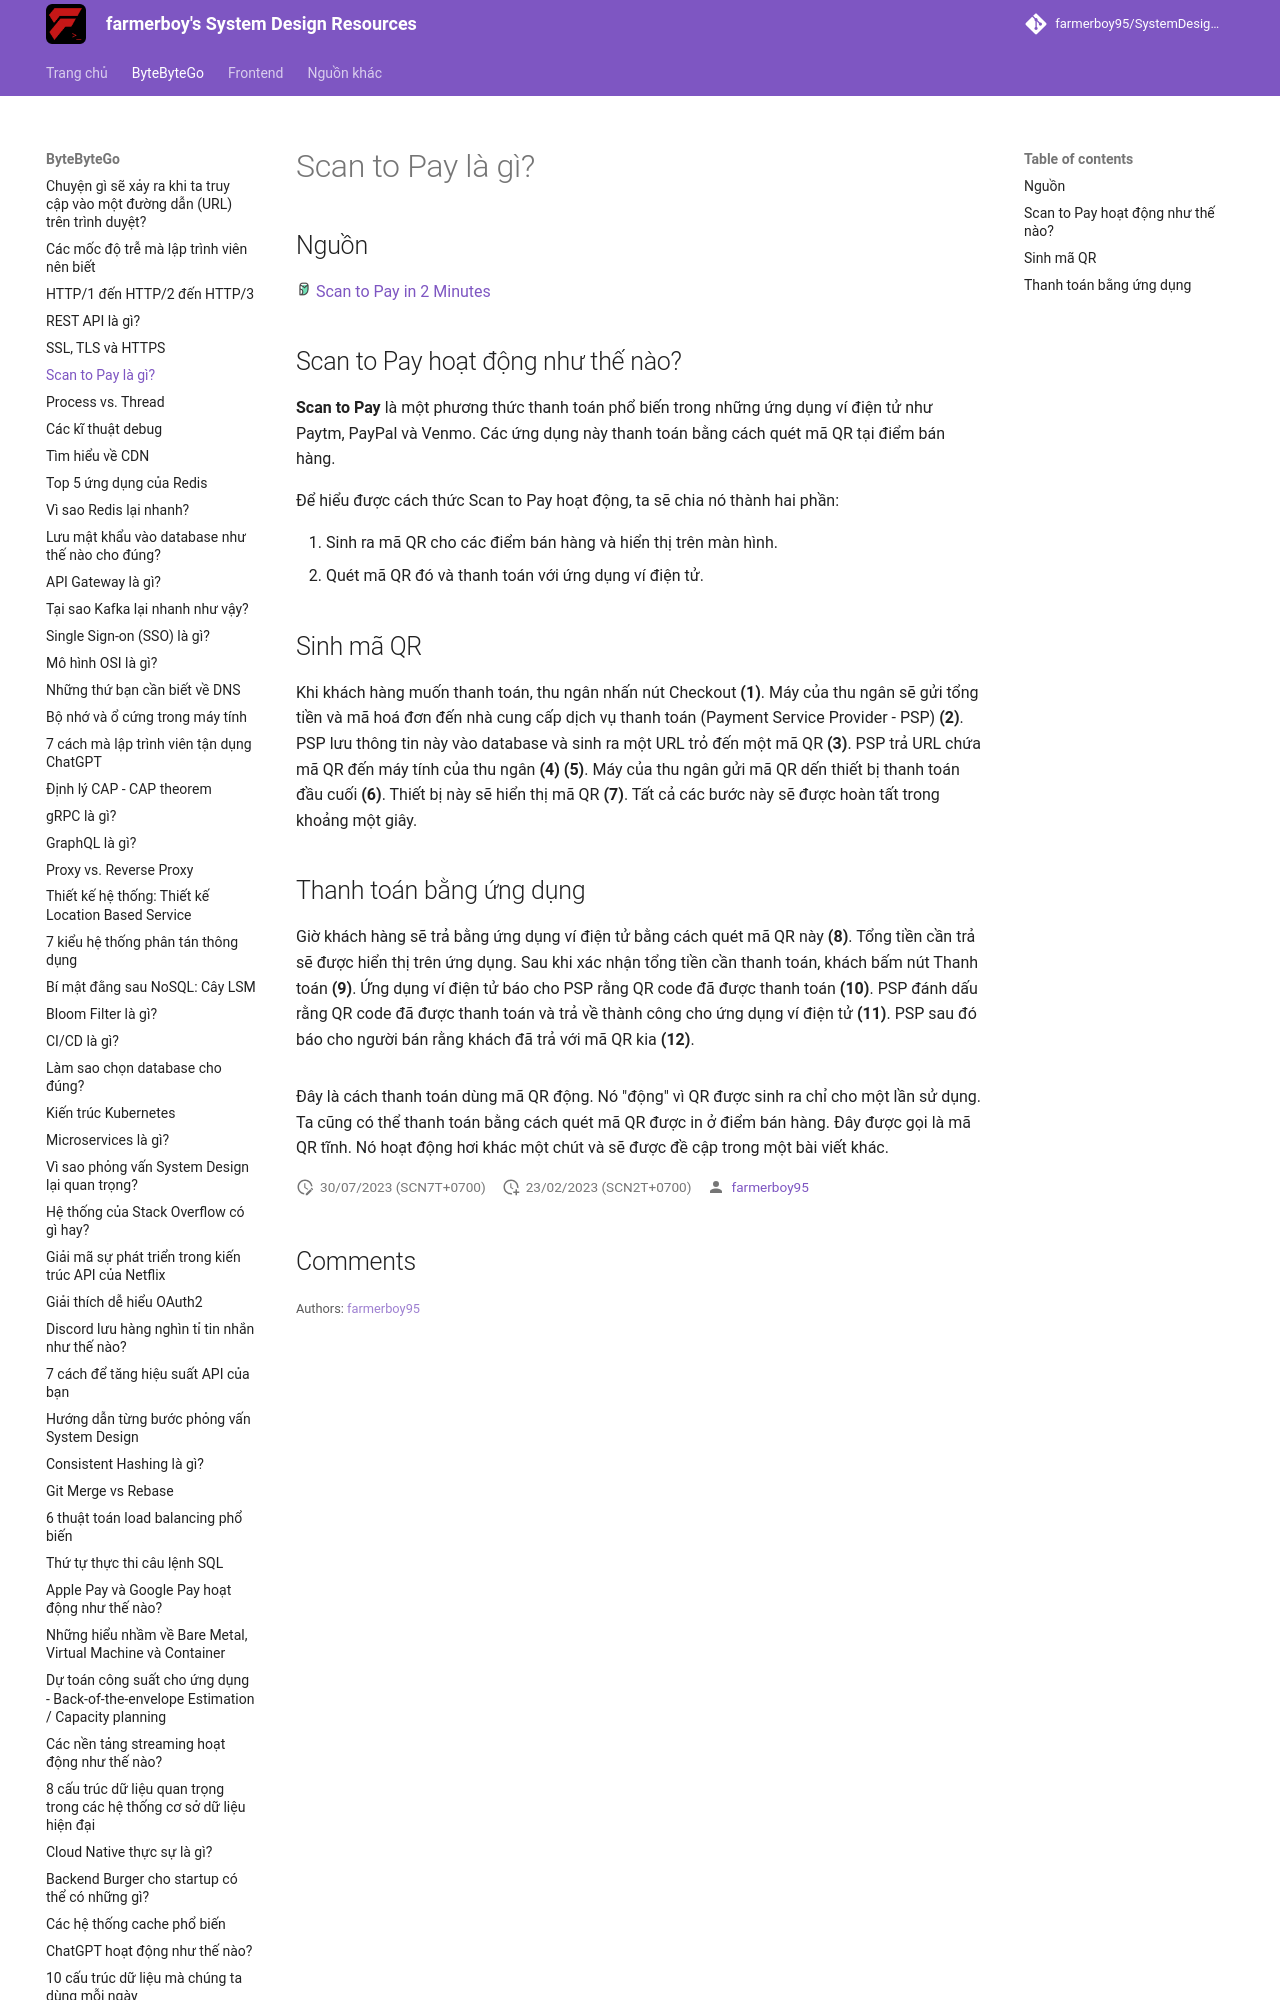

repository: farmerboy95/SystemDesignResources · page: ByteByteGo/scan-to-pay/index.html · generator: mkdocs

# Scan to Pay là gì?

## Nguồn

<img src="../../assets/images/bytebytego.png" width="16" height="16"/> [Scan to Pay in 2 Minutes](https://www.youtube.com/watch?v=XS8ACikD2qs)

## Scan to Pay hoạt động như thế nào?

**Scan to Pay** là một phương thức thanh toán phổ biến trong những ứng dụng ví điện tử như Paytm, PayPal và Venmo. Các ứng dụng này thanh toán bằng cách quét mã QR tại điểm bán hàng.

Để hiểu được cách thức Scan to Pay hoạt động, ta sẽ chia nó thành hai phần:

1. Sinh ra mã QR cho các điểm bán hàng và hiển thị trên màn hình.
2. Quét mã QR đó và thanh toán với ứng dụng ví điện tử.
